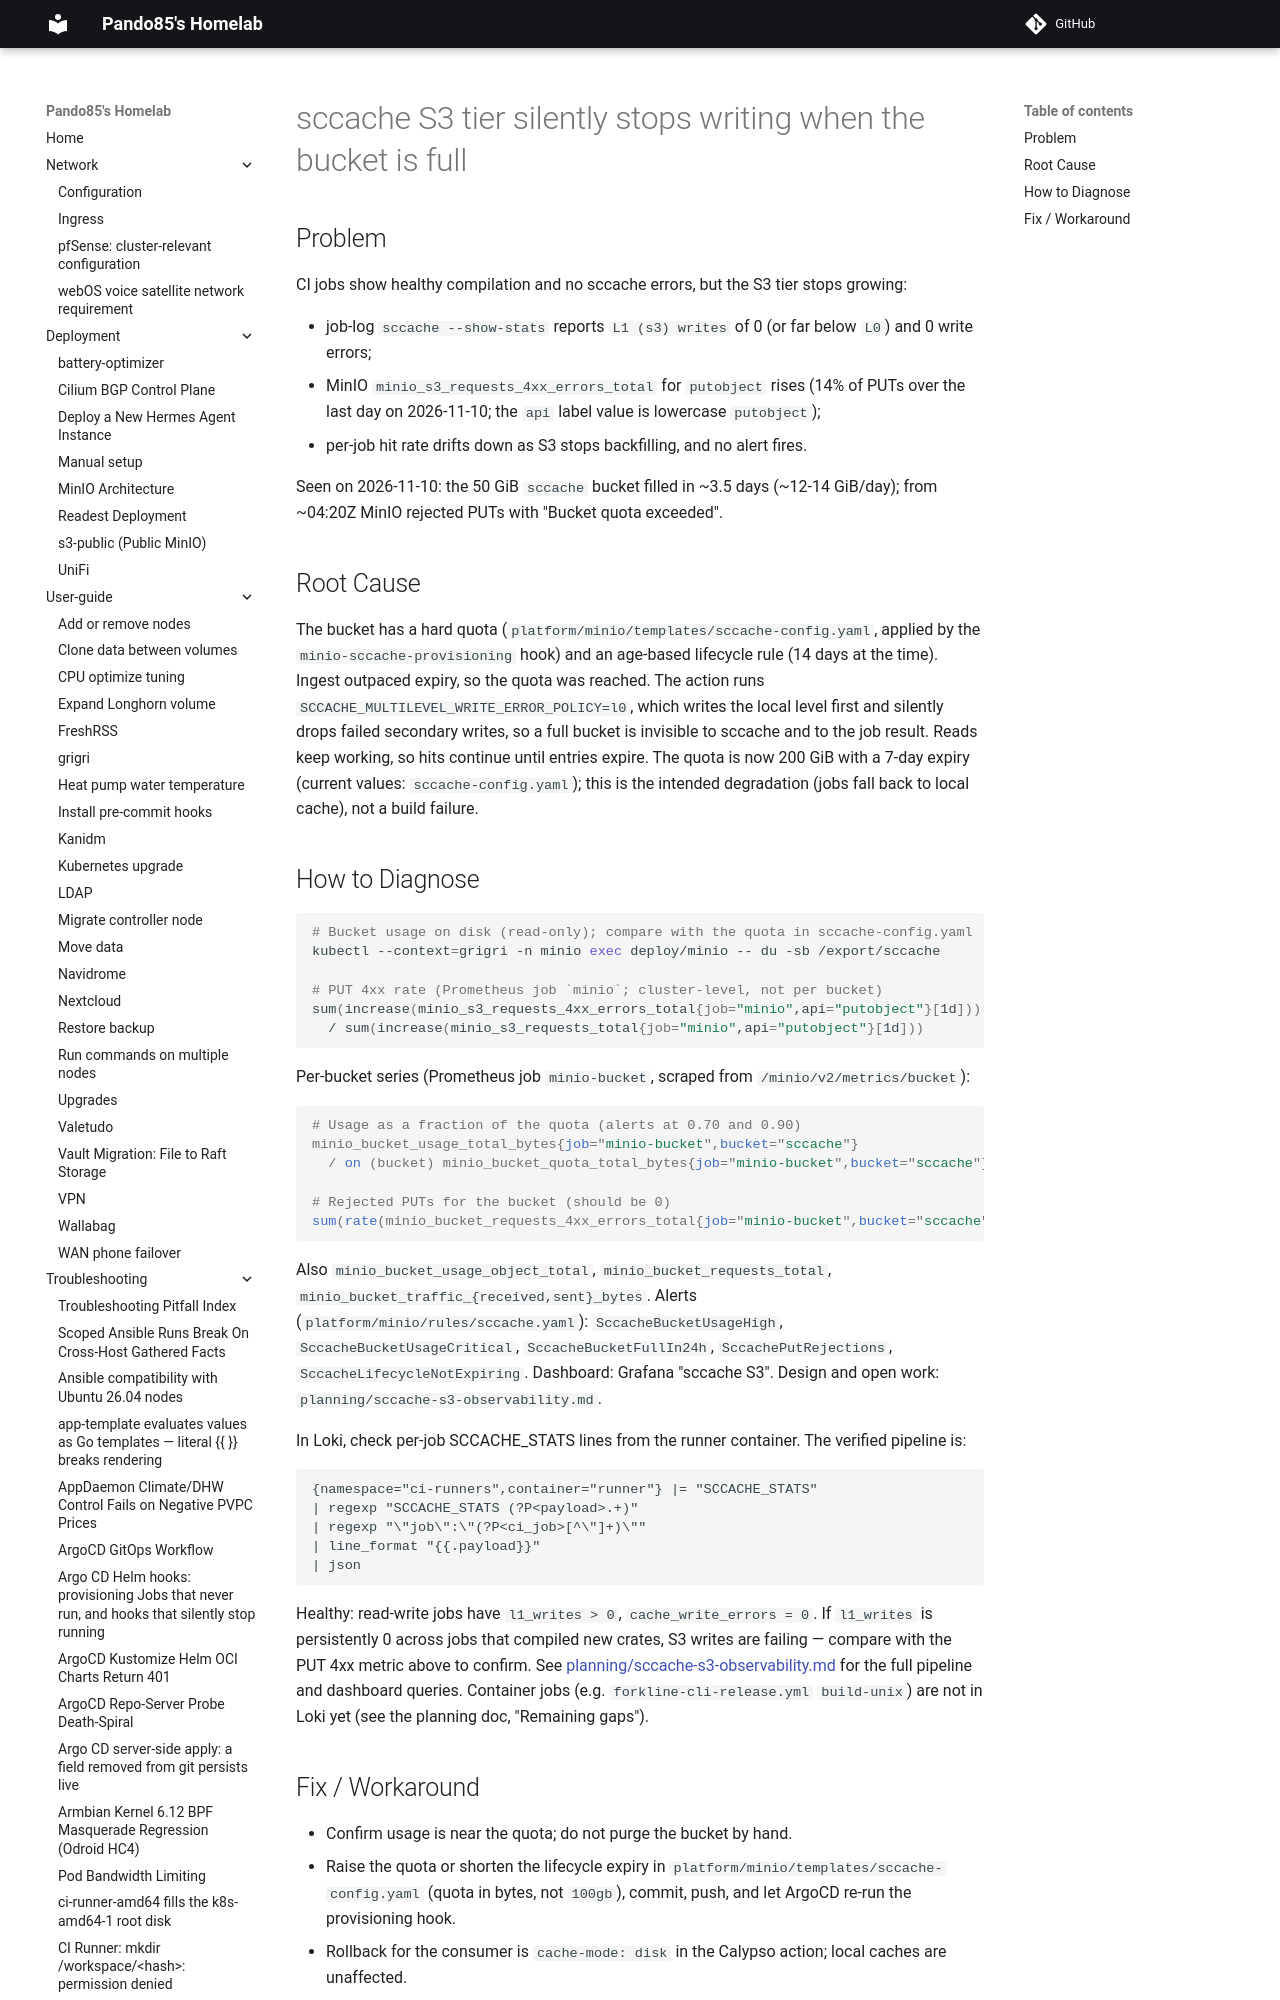

repository: pando85/homelab · page: troubleshooting/sccache-s3-bucket-full-silent/index.html · generator: mkdocs

# sccache S3 tier silently stops writing when the bucket is full

## Problem

CI jobs show healthy compilation and no sccache errors, but the S3 tier stops growing:

- job-log `sccache --show-stats` reports `L1 (s3) writes` of 0 (or far below `L0`) and 0 write errors;
- MinIO `minio_s3_requests_4xx_errors_total` for `putobject` rises (14% of PUTs over the
  last day on 2026-11-10; the `api` label value is lowercase `putobject`);
- per-job hit rate drifts down as S3 stops backfilling, and no alert fires.

Seen on 2026-11-10: the 50 GiB `sccache` bucket filled in ~3.5 days (~12-14 GiB/day); from ~04:20Z
MinIO rejected PUTs with "Bucket quota exceeded".
